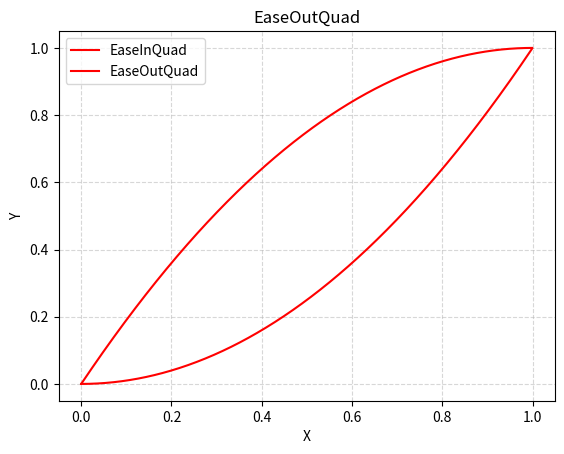

The matplotlib source for this figure:
#Author: Burak Dogancay
#This script shows some of the mathematical plots
import matplotlib.pyplot as plt
import numpy as np
class EasingBase:
    limit = (0, 1)

    def __init__(self, start: float = 0, end: float = 1, duration: float = 1):
        self.start = start
        self.end = end
        self.duration = duration

    def process(self, t: float) -> float:# float is expected return value type
        raise NotImplementedError

    def ease(self, alpha: float) -> float: # float is expected return value type
        t = self.limit[0] * (1 - alpha) + self.limit[1] * alpha
        t /= self.duration
        a = self.process(t)
        return self.end * a + self.start * (1 - a)

    def __call__(self, alpha: float) -> float:# float is expected return value type
        return self.ease(alpha)

class EaseInQuad(EasingBase):
    def process(self, t: float) -> float:# float is expected return value type
        return t * t
    
class EaseOutQuad(EasingBase):
     def process(self, t: float) -> float:# float is expected return value type
        return 1 - (1 - t) * (1 - t)
    
class EaseCubicOut(EasingBase):
    def process(self, t: float) -> float:# float is expected return value type
        return t * t * t

def mathPlot(xVar,yVar,pMainTitle):
    plt.plot(xVar,yVar,color = "red" , label = pMainTitle)
    plt.xlabel("X")
    plt.ylabel("Y")
    plt.title(pMainTitle)
    plt.legend()# it puts all elemnts in the graph
    plt.grid(True, linestyle = "--", alpha = 0.5) #draw grid in the graph
    plt.show()

def plotProcess(easeObject, easeName):
    x = np.arange(start = 0, stop = 1, step = 0.001)
    y = list(map(easeObject, x))
    mathPlot(x,y,easeName)
       
def main():
    #EaseInQuadProcess
    easeInQuad = EaseInQuad(start=0, end=1, duration=1)
    plotProcess(easeInQuad,"EaseInQuad")
    
    #EaseOutQuadProcess
    easeOutQuad = EaseOutQuad(start=0, end=1, duration=1)
    plotProcess(easeOutQuad,"EaseOutQuad")
    
    
    
if __name__ == '__main__':
    main()
